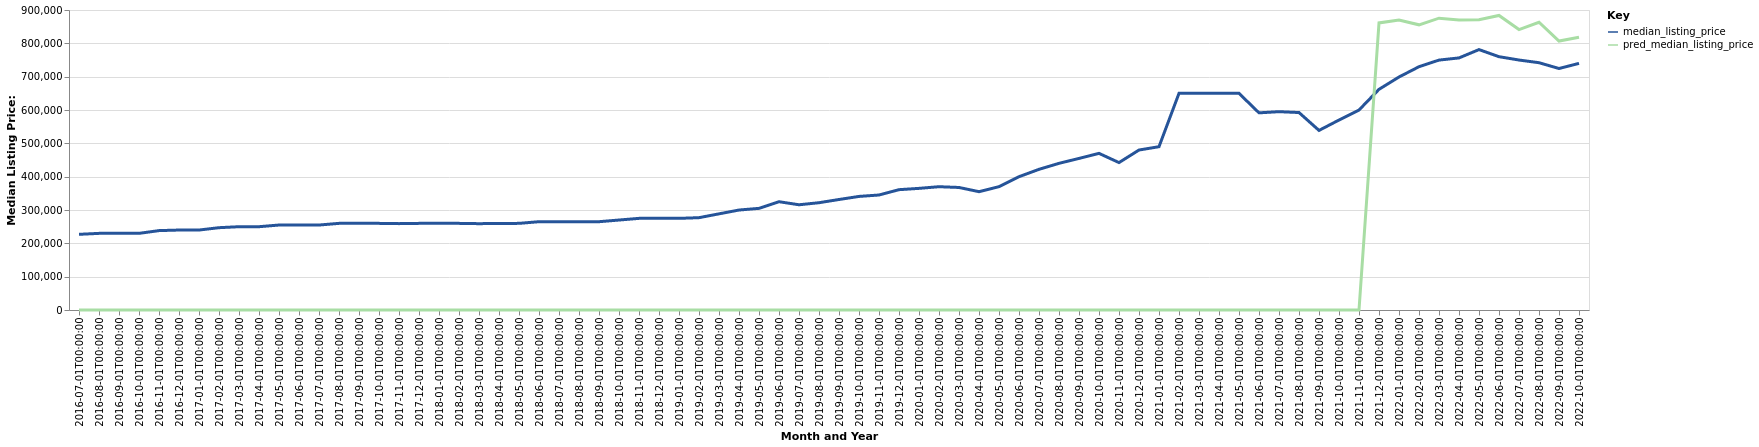

Values plotted in this chart, from the file beside it:
date, time_idx, median_listing_price, thirty_year_interest_rate_five, month, county_name, active_listing_count, pred_median_listing_price, month_year
2016-07-01, 0, 227000, 3.72, 7, Sevierville, TN, 1584, 0, Jul-2016
2016-08-01, 1, 229900, 3.73, 8, Sevierville, TN, 1600, 0, Aug-2016
2016-09-01, 2, 229900, 3.66, 9, Sevierville, TN, 1566, 0, Sep-2016
2016-10-01, 3, 229950, 3.64, 10, Sevierville, TN, 1497, 0, Oct-2016
2016-11-01, 4, 238150, 3.66, 11, Sevierville, TN, 1445, 0, Nov-2016
2016-12-01, 5, 239900, 3.48, 12, Sevierville, TN, 1248, 0, Dec-2016
2017-01-01, 6, 239900, 3.45, 1, Sevierville, TN, 1145, 0, Jan-2017
2017-02-01, 7, 246950, 3.5, 2, Sevierville, TN, 1127, 0, Feb-2017
2017-03-01, 8, 249900, 3.52, 3, Sevierville, TN, 1090, 0, Mar-2017
2017-04-01, 9, 249900, 4.03, 4, Sevierville, TN, 1084, 0, Apr-2017
2017-05-01, 10, 254900, 4.32, 5, Sevierville, TN, 1066, 0, May-2017
2017-06-01, 11, 254900, 4.2, 6, Sevierville, TN, 1118, 0, Jun-2017
2017-07-01, 12, 254900, 4.19, 7, Sevierville, TN, 1161, 0, Jul-2017
2017-08-01, 13, 259900, 4.3, 8, Sevierville, TN, 1156, 0, Aug-2017
2017-09-01, 14, 259900, 4.1, 9, Sevierville, TN, 1140, 0, Sep-2017
2017-10-01, 15, 259900, 4.05, 10, Sevierville, TN, 1080, 0, Oct-2017
2017-11-01, 16, 259100, 3.94, 11, Sevierville, TN, 1011, 0, Nov-2017
2017-12-01, 17, 259900, 4.03, 12, Sevierville, TN, 954.0, 0, Dec-2017
2018-01-01, 18, 259900, 3.93, 1, Sevierville, TN, 872.0, 0, Jan-2018
2018-02-01, 19, 259900, 3.83, 2, Sevierville, TN, 844.0, 0, Feb-2018
2018-03-01, 20, 259000, 3.94, 3, Sevierville, TN, 838.0, 0, Mar-2018
2018-04-01, 21, 259675, 3.95, 4, Sevierville, TN, 817.0, 0, Apr-2018
2018-05-01, 22, 259900, 3.99, 5, Sevierville, TN, 835.0, 0, May-2018
2018-06-01, 23, 264900, 4.15, 6, Sevierville, TN, 865.0, 0, Jun-2018
2018-07-01, 24, 264900, 4.4, 7, Sevierville, TN, 866.0, 0, Jul-2018
2018-08-01, 25, 264900, 4.46, 8, Sevierville, TN, 874.0, 0, Aug-2018
2018-09-01, 26, 264900, 4.58, 9, Sevierville, TN, 876.0, 0, Sep-2018
2018-10-01, 27, 269900, 4.66, 10, Sevierville, TN, 849.0, 0, Oct-2018
2018-11-01, 28, 274900, 4.62, 11, Sevierville, TN, 838.0, 0, Nov-2018
2018-12-01, 29, 274900, 4.54, 12, Sevierville, TN, 797.0, 0, Dec-2018
2019-01-01, 30, 274938, 4.6, 1, Sevierville, TN, 745.0, 0, Jan-2019
2019-02-01, 31, 277000, 4.72, 2, Sevierville, TN, 712.0, 0, Feb-2019
2019-03-01, 32, 288471, 4.9, 3, Sevierville, TN, 703.0, 0, Mar-2019
2019-04-01, 33, 299900, 4.94, 4, Sevierville, TN, 692.0, 0, Apr-2019
2019-05-01, 34, 304950, 4.75, 5, Sevierville, TN, 697.0, 0, May-2019
2019-06-01, 35, 324900, 4.51, 6, Sevierville, TN, 709.0, 0, Jun-2019
2019-07-01, 36, 315675, 4.41, 7, Sevierville, TN, 697.0, 0, Jul-2019
2019-08-01, 37, 321873, 4.41, 8, Sevierville, TN, 687.0, 0, Aug-2019
2019-09-01, 38, 331507, 4.2, 9, Sevierville, TN, 702.0, 0, Sep-2019
2019-10-01, 39, 340750, 4.14, 10, Sevierville, TN, 713.0, 0, Oct-2019
2019-11-01, 40, 345000, 3.84, 11, Sevierville, TN, 714.0, 0, Nov-2019
2019-12-01, 41, 360975, 3.81, 12, Sevierville, TN, 670.0, 0, Dec-2019
2020-01-01, 42, 364900, 3.75, 1, Sevierville, TN, 626.0, 0, Jan-2020
2020-02-01, 43, 369900, 3.73, 2, Sevierville, TN, 575.0, 0, Feb-2020
2020-03-01, 44, 367592, 3.78, 3, Sevierville, TN, 581.0, 0, Mar-2020
2020-04-01, 45, 354950, 3.75, 4, Sevierville, TN, 714.0, 0, Apr-2020
2020-05-01, 46, 370000, 3.74, 5, Sevierville, TN, 691.0, 0, May-2020
2020-06-01, 47, 399900, 3.72, 6, Sevierville, TN, 642.0, 0, Jun-2020
2020-07-01, 48, 422025, 3.49, 7, Sevierville, TN, 586.0, 0, Jul-2020
2020-08-01, 49, 440000, 3.65, 8, Sevierville, TN, 503.0, 0, Aug-2020
2020-09-01, 50, 454725, 3.33, 9, Sevierville, TN, 400.0, 0, Sep-2020
2020-10-01, 51, 469900, 3.28, 10, Sevierville, TN, 333.0, 0, Oct-2020
2020-11-01, 52, 442250, 3.21, 11, Sevierville, TN, 322.0, 0, Nov-2020
2020-12-01, 53, 479950, 3.07, 12, Sevierville, TN, 327.0, 0, Dec-2020
2021-01-01, 54, 490000, 2.99, 1, Sevierville, TN, 308.0, 0, Jan-2021
2021-02-01, 55, 649950, 2.93, 2, Sevierville, TN, 381.0, 0, Feb-2021
2021-03-01, 56, 650000, 2.88, 3, Sevierville, TN, 407.0, 0, Mar-2021
2021-04-01, 57, 650000, 2.84, 4, Sevierville, TN, 458.0, 0, Apr-2021
2021-05-01, 58, 650000, 2.71, 5, Sevierville, TN, 479.0, 0, May-2021
2021-06-01, 59, 591500, 2.79, 6, Sevierville, TN, 442.0, 0, Jun-2021
... 16 more rows
